Run: headless pygame with SDL's dummy video driver; simulated clock (each Clock.tick advances the game by its frame time, no real sleeping); random seed 0; keys injected as events and as key.get_pressed() state; no mouse input.
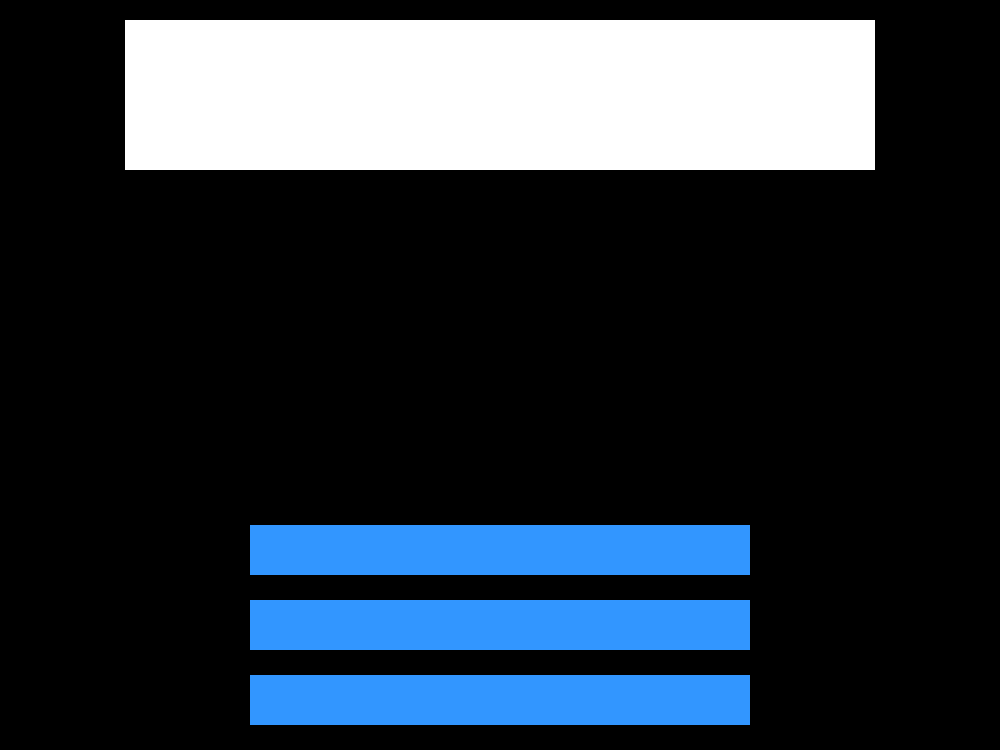
Frame 1 of 4 · flips 1–60 · no input
Frame 2 of 4 · flips 61–180 · tapped SPACE, RETURN · held RIGHT (→), D · screen unchanged from frame 1, image omitted
Frame 3 of 4 · flips 181–300 · held DOWN (↓), S · screen unchanged from frame 2, image omitted
Frame 4 of 4 · flips 301–420 · held LEFT (←), A, UP (↑), W · screen unchanged from frame 3, image omitted

The pygame program that drew these frames:

import pygame

width, height = 1000, 750
fps = 24

white = (255,255,255)
blue = (50,150,255)
black = (0,0,0)

pygame.init()
screen = pygame.display.set_mode((width,height))
pygame.display.set_caption('Blackjack')
clock = pygame.time.Clock()

text_rect = pygame.Rect(
    (width - 750)//2,
    20, 750, 150)

button_1_rect = pygame.Rect(
    (width - 500)//2,
    525,500,50)

button_2_rect = pygame.Rect(
    (width - 500)//2,
    600,500,50)

button_3_rect = pygame.Rect(
    (width - 500)//2,
    675,500,50)

running = True
while running:
    dt = clock.tick(fps)/1000

    for event in pygame.event.get():
        if event.type == pygame.QUIT:
            running = False

    screen.fill(black)
    pygame.draw.rect(screen, white, text_rect)
    pygame.draw.rect(screen, blue, button_1_rect)
    pygame.draw.rect(screen, blue, button_2_rect)
    pygame.draw.rect(screen, blue, button_3_rect)
    pygame.display.flip()
pygame.quit()
